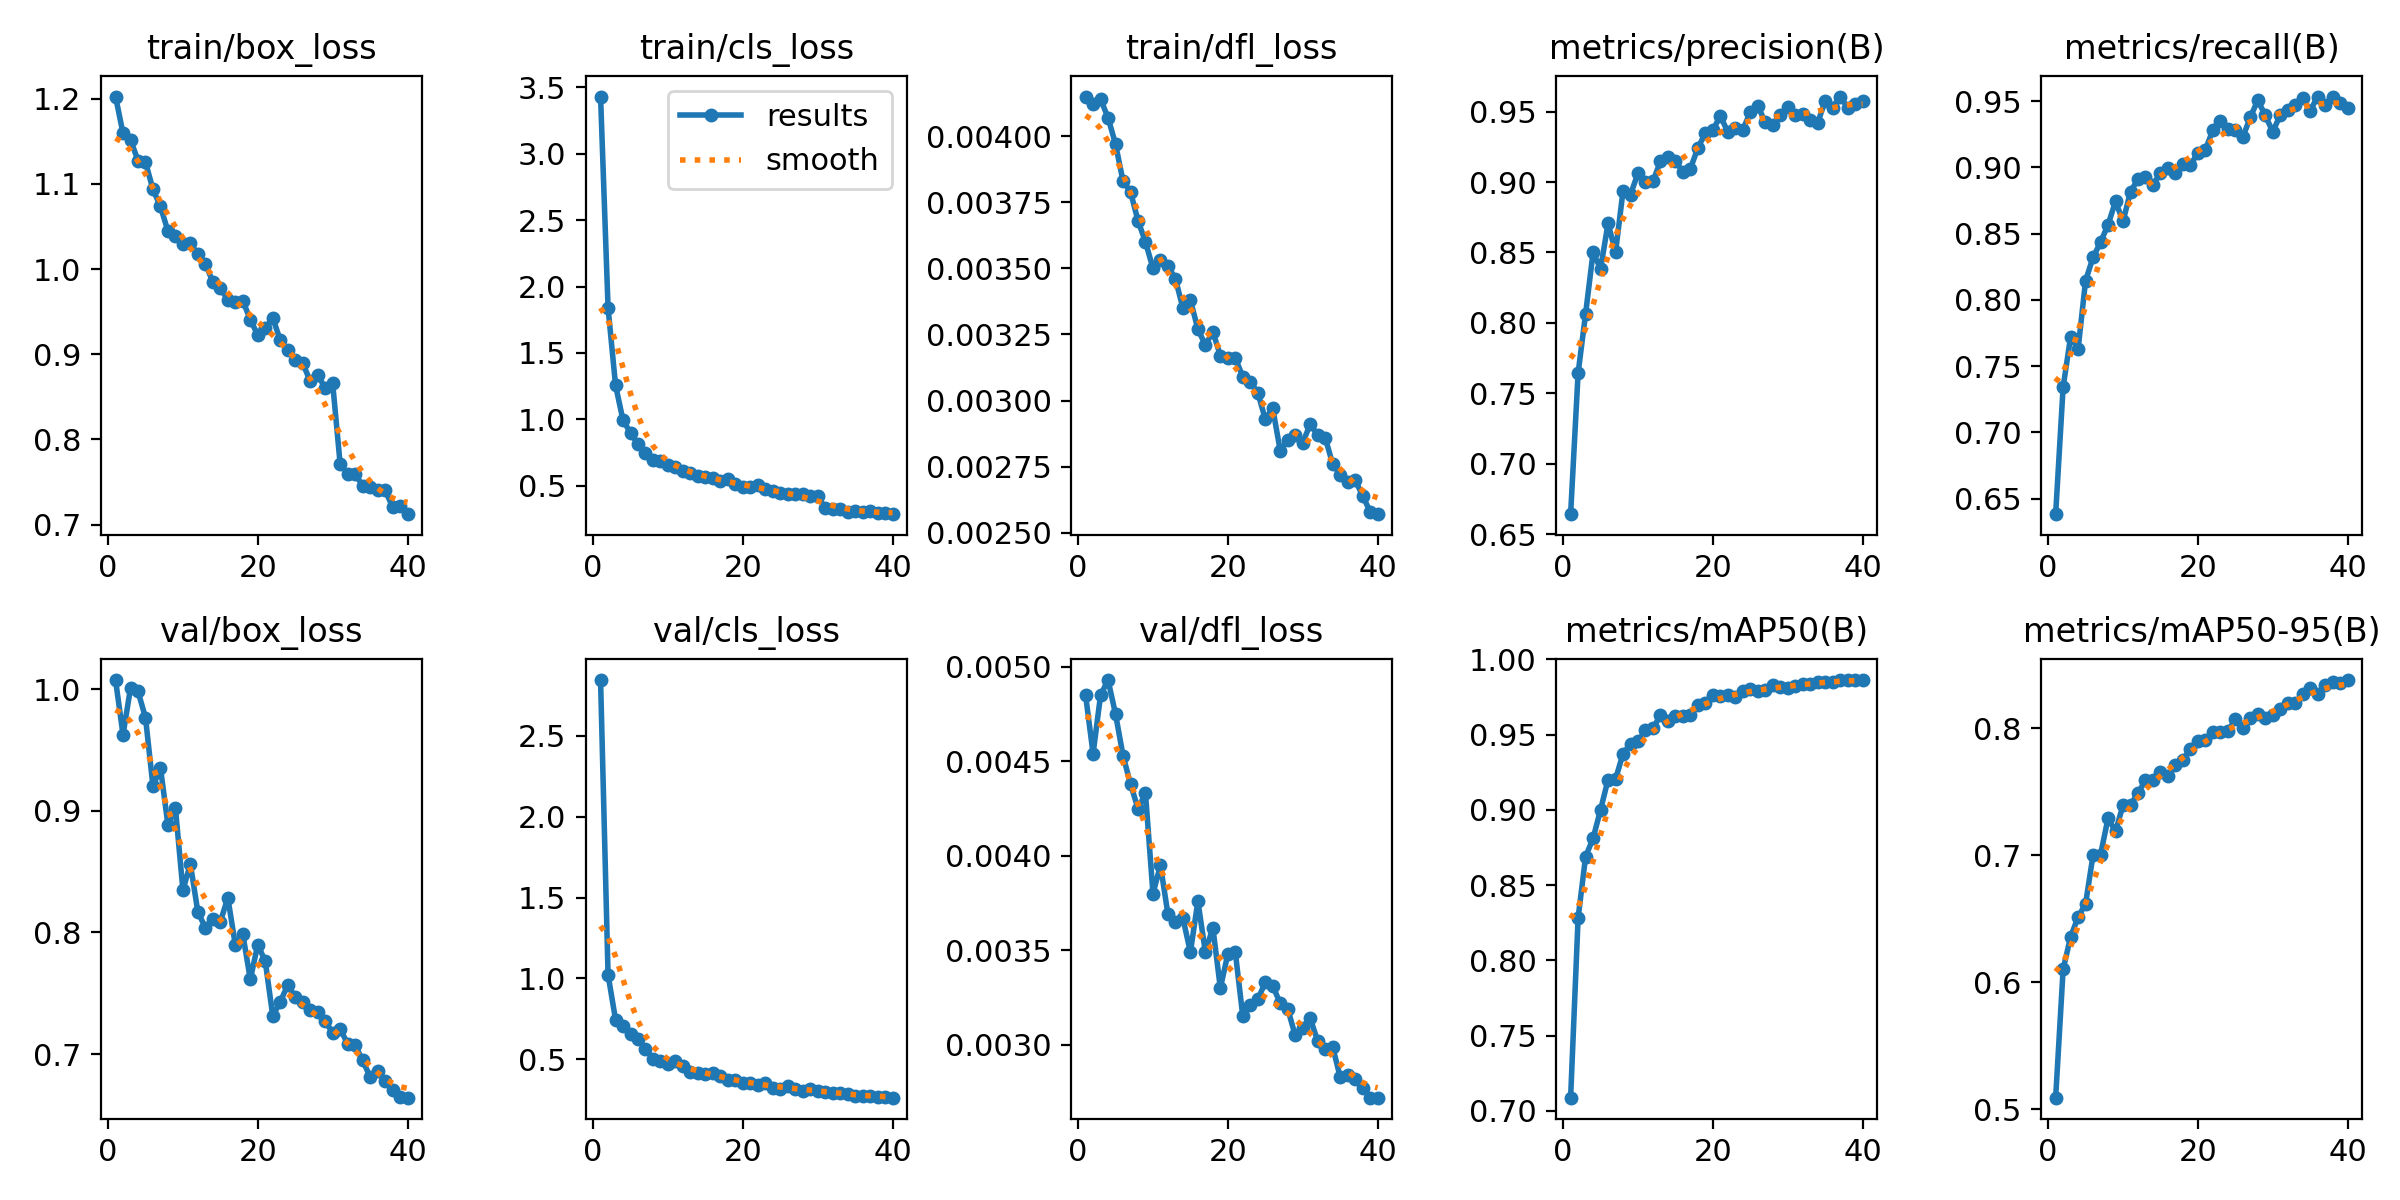

The data file committed next to this chart (first rows):
epoch, time, train/box_loss, train/cls_loss, train/dfl_loss, metrics/precision(B), metrics/recall(B), metrics/mAP50(B), metrics/mAP50-95(B), val/box_loss, val/cls_loss, val/dfl_loss, lr/pg0, lr/pg1, lr/pg2
1, 109.6, 1.203, 3.429, 0.00415, 0.6641, 0.6382, 0.7088, 0.5093, 1.007, 2.843, 0.00485, 0.000662, 0.000662, 0.000662
2, 173.5, 1.159, 1.841, 0.00412, 0.7642, 0.7341, 0.8282, 0.6103, 0.9624, 1.023, 0.00454, 0.001296, 0.001296, 0.001296
3, 237.6, 1.152, 1.257, 0.00414, 0.8064, 0.7722, 0.8689, 0.6359, 1.001, 0.7459, 0.00485, 0.001897, 0.001897, 0.001897
4, 298.3, 1.127, 0.993, 0.00407, 0.8501, 0.763, 0.8811, 0.6514, 0.998, 0.7081, 0.00493, 0.001852, 0.001852, 0.001852
5, 358.8, 1.125, 0.8996, 0.00397, 0.8384, 0.8146, 0.9, 0.662, 0.9765, 0.6556, 0.00475, 0.001802, 0.001802, 0.001802
6, 419.8, 1.094, 0.8114, 0.00383, 0.8707, 0.8321, 0.9201, 0.7004, 0.92, 0.6283, 0.00453, 0.001752, 0.001752, 0.001752
7, 480.2, 1.073, 0.7442, 0.00379, 0.8502, 0.8436, 0.9203, 0.7006, 0.9352, 0.5654, 0.00438, 0.001703, 0.001703, 0.001703
8, 539.8, 1.045, 0.6972, 0.00368, 0.8936, 0.8567, 0.9374, 0.7293, 0.8882, 0.5045, 0.00425, 0.001654, 0.001654, 0.001654
9, 600.8, 1.038, 0.6859, 0.0036, 0.8911, 0.8744, 0.9437, 0.7189, 0.902, 0.4909, 0.00433, 0.001604, 0.001604, 0.001604
10, 661.4, 1.03, 0.6603, 0.0035, 0.9063, 0.8593, 0.9455, 0.7396, 0.8348, 0.4709, 0.0038, 0.001554, 0.001554, 0.001554
11, 722.9, 1.03, 0.6388, 0.00353, 0.8999, 0.8817, 0.9529, 0.7398, 0.8562, 0.4899, 0.00395, 0.001505, 0.001505, 0.001505
12, 782.8, 1.017, 0.6111, 0.00351, 0.9005, 0.8911, 0.9543, 0.7491, 0.8165, 0.4563, 0.00369, 0.001455, 0.001455, 0.001455
13, 843.6, 1.006, 0.5956, 0.00346, 0.9149, 0.8931, 0.9628, 0.7591, 0.804, 0.4219, 0.00365, 0.001406, 0.001406, 0.001406
14, 904.4, 0.985, 0.5743, 0.00335, 0.9176, 0.8866, 0.9591, 0.7591, 0.8108, 0.4176, 0.00367, 0.001357, 0.001357, 0.001357
15, 968.7, 0.9779, 0.5684, 0.00338, 0.9151, 0.896, 0.962, 0.7654, 0.8088, 0.4103, 0.00349, 0.001307, 0.001307, 0.001307
16, 1031, 0.9637, 0.5562, 0.00327, 0.9071, 0.8997, 0.9622, 0.7624, 0.8284, 0.4166, 0.00376, 0.001257, 0.001257, 0.001257
17, 1093, 0.9615, 0.537, 0.00321, 0.9095, 0.8958, 0.9628, 0.7713, 0.7896, 0.3991, 0.00349, 0.001208, 0.001208, 0.001208
18, 1154, 0.9629, 0.5486, 0.00326, 0.9243, 0.9024, 0.9699, 0.7754, 0.7985, 0.3719, 0.00362, 0.001159, 0.001159, 0.001159
19, 1216, 0.9405, 0.5171, 0.00317, 0.9347, 0.9015, 0.9707, 0.784, 0.7613, 0.37, 0.0033, 0.001109, 0.001109, 0.001109
20, 1278, 0.9226, 0.4901, 0.00316, 0.9369, 0.9112, 0.9762, 0.7904, 0.7899, 0.3569, 0.00348, 0.001059, 0.001059, 0.001059
21, 1338, 0.9304, 0.4941, 0.00316, 0.9471, 0.9133, 0.9758, 0.7907, 0.7762, 0.3532, 0.00349, 0.00101, 0.00101, 0.00101
22, 1399, 0.9429, 0.5043, 0.00309, 0.9355, 0.9283, 0.9764, 0.7973, 0.7314, 0.3388, 0.00315, 0.0009605, 0.0009605, 0.0009605
23, 1459, 0.9162, 0.4766, 0.00307, 0.9386, 0.9354, 0.9751, 0.7972, 0.7429, 0.3519, 0.00321, 0.000911, 0.000911, 0.000911
24, 1519, 0.9054, 0.4584, 0.00303, 0.937, 0.9292, 0.9787, 0.7978, 0.7567, 0.3258, 0.00324, 0.0008615, 0.0008615, 0.0008615
25, 1580, 0.8938, 0.4479, 0.00293, 0.9497, 0.9283, 0.9802, 0.807, 0.7467, 0.3188, 0.00333, 0.000812, 0.000812, 0.000812
26, 1641, 0.8897, 0.4404, 0.00297, 0.9541, 0.9228, 0.9786, 0.8002, 0.743, 0.3367, 0.00331, 0.0007625, 0.0007625, 0.0007625
27, 1702, 0.8683, 0.4377, 0.00281, 0.9425, 0.9379, 0.9797, 0.8078, 0.7364, 0.3185, 0.00322, 0.000713, 0.000713, 0.000713
28, 1763, 0.876, 0.4367, 0.00285, 0.9405, 0.9507, 0.9832, 0.8113, 0.7342, 0.3052, 0.00319, 0.0006635, 0.0006635, 0.0006635
29, 1824, 0.8601, 0.4263, 0.00287, 0.9478, 0.9393, 0.9813, 0.8078, 0.7269, 0.3166, 0.00305, 0.000614, 0.000614, 0.000614
30, 1885, 0.866, 0.4217, 0.00284, 0.9534, 0.927, 0.9811, 0.8102, 0.7176, 0.3072, 0.00309, 0.0005645, 0.0005645, 0.0005645
31, 1946, 0.7713, 0.3343, 0.00291, 0.9476, 0.9394, 0.9821, 0.8155, 0.7207, 0.3011, 0.00314, 0.000515, 0.000515, 0.000515
32, 2005, 0.7598, 0.3223, 0.00287, 0.9482, 0.9433, 0.9838, 0.8197, 0.7085, 0.2943, 0.00302, 0.0004655, 0.0004655, 0.0004655
33, 2064, 0.7592, 0.323, 0.00286, 0.9443, 0.9468, 0.9838, 0.8201, 0.7075, 0.2937, 0.00298, 0.000416, 0.000416, 0.000416
34, 2122, 0.7458, 0.306, 0.00276, 0.9422, 0.9527, 0.9847, 0.8271, 0.6948, 0.2856, 0.00299, 0.0003665, 0.0003665, 0.0003665
35, 2180, 0.7439, 0.3109, 0.00272, 0.9574, 0.9428, 0.9848, 0.8315, 0.6814, 0.2762, 0.00283, 0.000317, 0.000317, 0.000317
36, 2238, 0.7407, 0.3052, 0.00269, 0.953, 0.9535, 0.9851, 0.8269, 0.6861, 0.2769, 0.00284, 0.0002675, 0.0002675, 0.0002675
37, 2297, 0.7401, 0.3077, 0.0027, 0.9607, 0.9471, 0.9862, 0.8338, 0.678, 0.2712, 0.00282, 0.000218, 0.000218, 0.000218
38, 2355, 0.7211, 0.2984, 0.00264, 0.953, 0.9534, 0.9861, 0.8368, 0.6701, 0.2659, 0.00277, 0.0001685, 0.0001685, 0.0001685
39, 2415, 0.7221, 0.2958, 0.00258, 0.9553, 0.9488, 0.986, 0.8356, 0.6645, 0.2692, 0.00272, 0.000119, 0.000119, 0.000119
40, 2473, 0.7122, 0.2871, 0.00257, 0.9577, 0.9452, 0.9862, 0.8381, 0.6641, 0.2636, 0.00272, 6.95e-05, 6.95e-05, 6.95e-05
